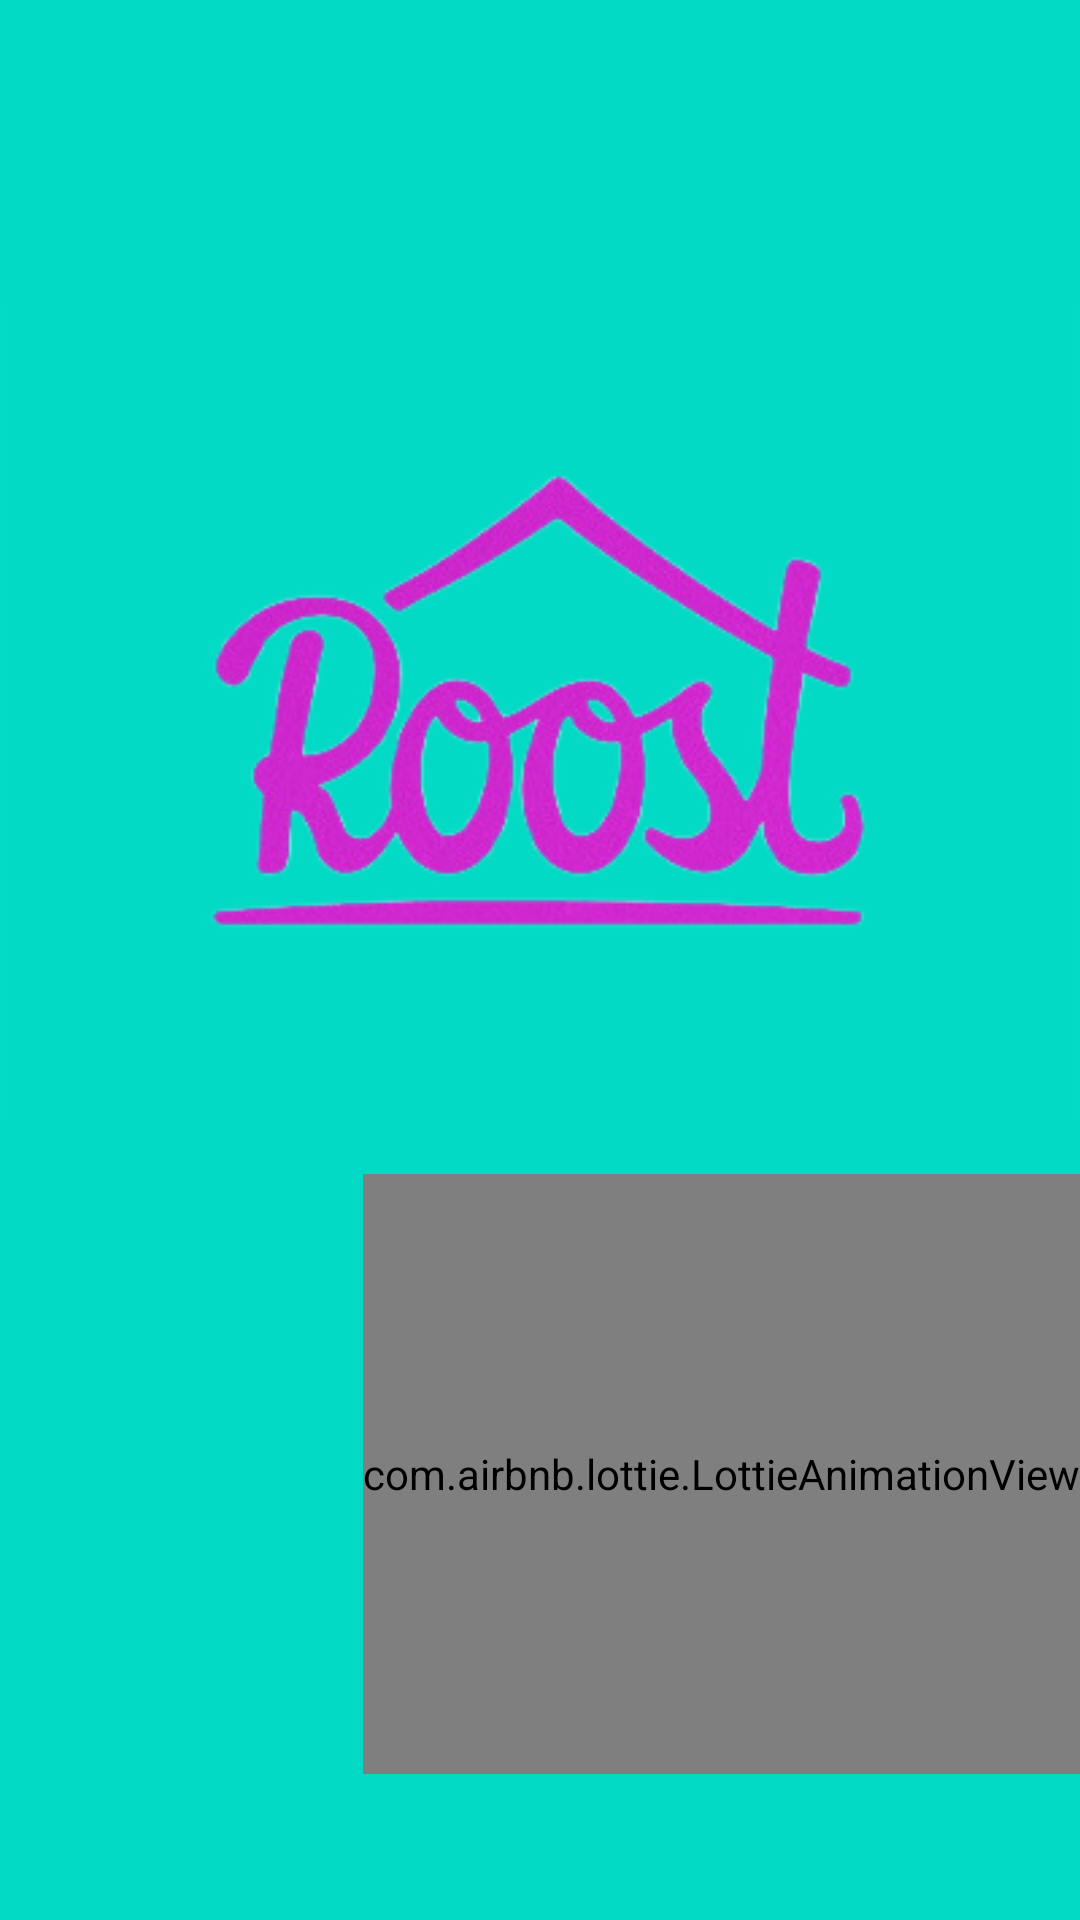

Write the Android layout XML for this screen, with the resource values it uses.
<!-- AndroidManifest.xml: application theme Theme.RoomRental -->
<!-- res/layout/activity_startscreen1.xml -->
<?xml version="1.0" encoding="utf-8"?>
<androidx.constraintlayout.widget.ConstraintLayout xmlns:android="http://schemas.android.com/apk/res/android"
    xmlns:app="http://schemas.android.com/apk/res-auto"
    xmlns:tools="http://schemas.android.com/tools"
    android:layout_width="match_parent"
    android:layout_height="match_parent"
    tools:context=".startscreen1">


    <ImageView
        android:id="@+id/img"
        android:layout_width="match_parent"
        android:layout_height="800dp"
        android:scaleType="centerCrop"
        android:src="@color/teal_200"
        app:layout_constraintBottom_toBottomOf="parent"
        app:layout_constraintEnd_toEndOf="parent"
        app:layout_constraintHorizontal_bias="0.0"
        app:layout_constraintStart_toStartOf="parent"
        app:layout_constraintTop_toTopOf="parent"
        app:layout_constraintVertical_bias="0.0" />

    <ImageView
        android:id="@+id/nameofapp1"
        android:layout_width="match_parent"
        android:layout_height="wrap_content"
        android:src="@drawable/withoutbg"
        app:layout_constraintBottom_toBottomOf="parent"
        app:layout_constraintEnd_toEndOf="parent"
        app:layout_constraintHorizontal_bias="0.0"
        app:layout_constraintStart_toStartOf="parent"
        app:layout_constraintTop_toTopOf="parent"
        app:layout_constraintVertical_bias="0.259" />

    <com.airbnb.lottie.LottieAnimationView
        android:id="@+id/anim1"
        android:layout_width="wrap_content"
        android:layout_height="200dp"
        app:lottie_rawRes="@raw/gif5"
        app:lottie_autoPlay="true"
        app:layout_constraintBottom_toBottomOf="parent"
        app:layout_constraintEnd_toEndOf="parent"
        app:layout_constraintHorizontal_bias="1.0"
        app:layout_constraintStart_toStartOf="parent"
        app:layout_constraintTop_toBottomOf="@+id/nameofapp1"
        app:layout_constraintVertical_bias="0.066"/>

</androidx.constraintlayout.widget.ConstraintLayout>
<!-- resources referenced by this layout -->
<resources>
  <!-- drawable withoutbg: png bitmap (drawable-v24, 61698 bytes) -->
  <style name="Theme.RoomRental" parent="Theme.MaterialComponents.DayNight.NoActionBar">
          
          <item name="colorPrimary">@color/purple_500</item>
          <item name="colorPrimaryVariant">@color/purple_700</item>
          <item name="colorOnPrimary">@color/white</item>
          
          <item name="colorSecondary">@color/teal_200</item>
          <item name="colorSecondaryVariant">@color/teal_700</item>
          <item name="colorOnSecondary">@color/black</item>
          
          <item name="android:statusBarColor" tools:targetApi="l">?attr/colorPrimaryVariant</item>
          
      </style>
  <!-- not gathered from this repository: default colours our renderer supplied (Android Studio template values) -->
  <color name="purple_500">#FF6200EE</color>
  <color name="purple_700">#FF3700B3</color>
  <color name="teal_200">#FF03DAC5</color>
  <color name="teal_700">#FF018786</color>
  <color name="black">#FF000000</color>
  <color name="white">#FFFFFFFF</color>
</resources>
